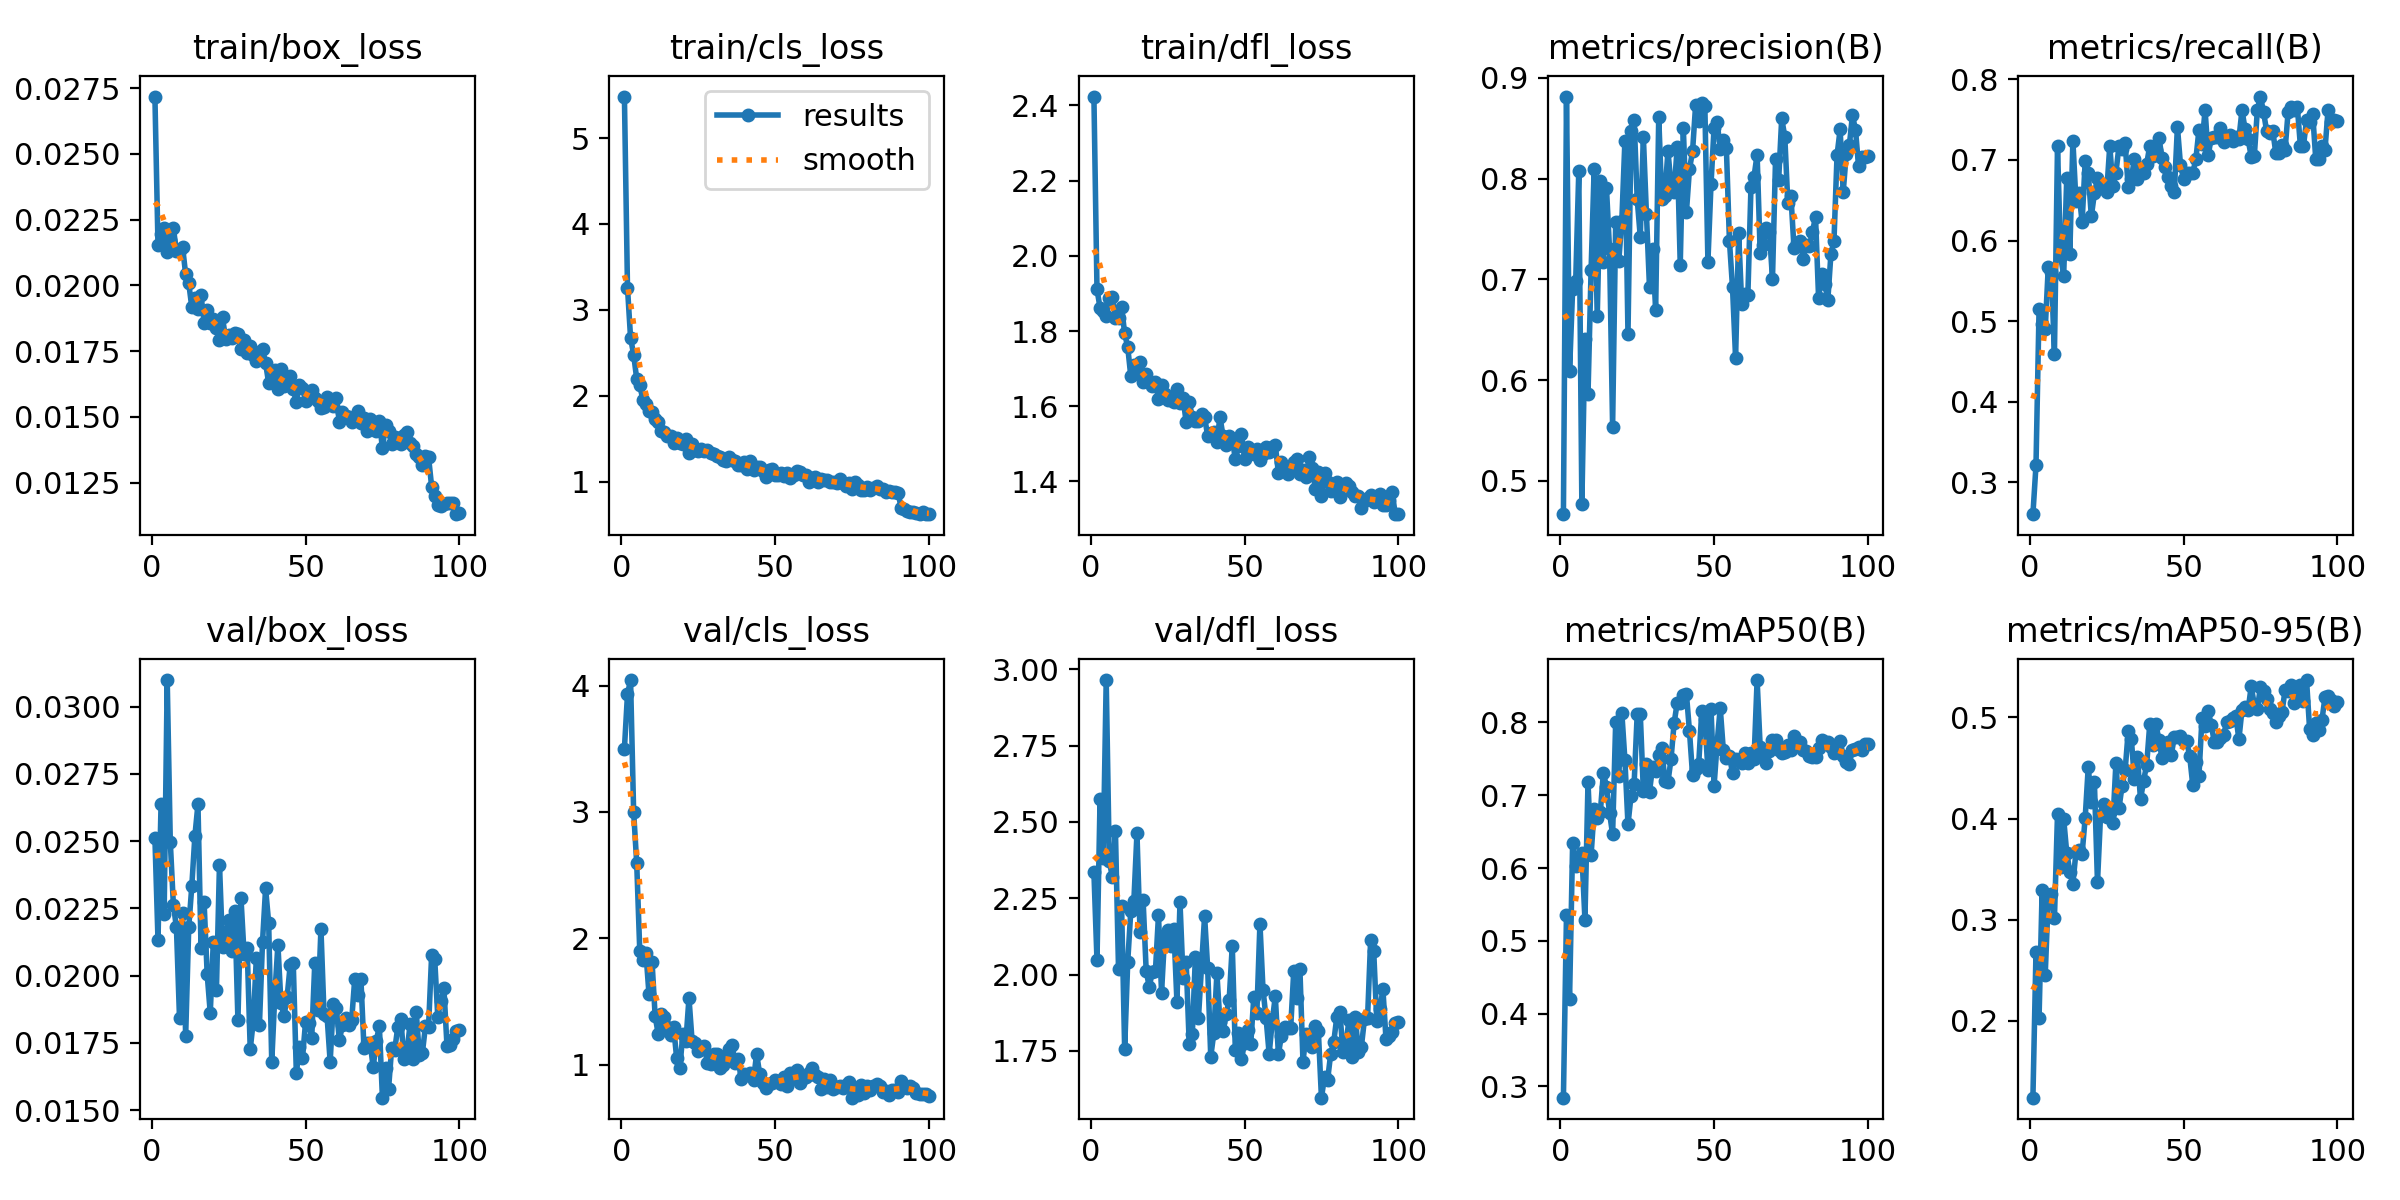

Source data for this figure (header and first rows):
epoch, time, train/box_loss, train/cls_loss, train/dfl_loss, metrics/precision(B), metrics/recall(B), metrics/mAP50(B), metrics/mAP50-95(B), val/box_loss, val/cls_loss, val/dfl_loss, lr/pg0, lr/pg1, lr/pg2
1, 56.19, 0.02718, 5.483, 2.423, 0.4668, 0.2607, 0.2846, 0.1242, 0.02512, 3.501, 2.335, 0.0001267, 0.0001267, 0.0001267
2, 98.3, 0.02155, 3.259, 1.911, 0.8816, 0.3211, 0.5357, 0.2679, 0.02133, 3.932, 2.047, 0.0002576, 0.0002576, 0.0002576
3, 146.3, 0.02196, 2.675, 1.861, 0.6088, 0.5149, 0.4208, 0.2032, 0.02638, 4.044, 2.575, 0.0003857, 0.0003857, 0.0003857
4, 194, 0.02219, 2.48, 1.853, 0.6906, 0.4961, 0.6344, 0.3295, 0.0223, 3.001, 2.382, 0.0005113, 0.0005113, 0.0005113
5, 237.1, 0.02128, 2.196, 1.84, 0.6985, 0.4903, 0.6024, 0.2456, 0.03099, 2.595, 2.965, 0.0006342, 0.0006342, 0.0006342
6, 282.8, 0.02171, 2.124, 1.888, 0.8075, 0.5676, 0.6054, 0.3224, 0.02498, 1.896, 2.373, 0.000634, 0.000634, 0.000634
7, 333.5, 0.02218, 1.953, 1.891, 0.4768, 0.5611, 0.6206, 0.3258, 0.02264, 1.826, 2.319, 0.0006274, 0.0006274, 0.0006274
8, 375.6, 0.0213, 1.9, 1.835, 0.6412, 0.4599, 0.529, 0.3014, 0.02179, 1.886, 2.47, 0.0006208, 0.0006208, 0.0006208
9, 421.3, 0.02136, 1.829, 1.834, 0.5859, 0.7173, 0.7178, 0.4047, 0.01842, 1.555, 2.019, 0.0006142, 0.0006142, 0.0006142
10, 467.6, 0.02146, 1.807, 1.864, 0.7091, 0.5814, 0.6175, 0.3526, 0.02233, 1.809, 2.225, 0.0006076, 0.0006076, 0.0006076
11, 515.4, 0.02042, 1.733, 1.793, 0.8101, 0.5562, 0.6805, 0.4, 0.01776, 1.382, 1.756, 0.000601, 0.000601, 0.000601
12, 561.5, 0.02009, 1.697, 1.757, 0.6633, 0.677, 0.6694, 0.3664, 0.02179, 1.241, 2.042, 0.0005944, 0.0005944, 0.0005944
13, 607.5, 0.01917, 1.584, 1.68, 0.7973, 0.5838, 0.6764, 0.3477, 0.02333, 1.4, 2.209, 0.0005878, 0.0005878, 0.0005878
14, 656.1, 0.01951, 1.582, 1.709, 0.7172, 0.7239, 0.7307, 0.3355, 0.02519, 1.373, 2.243, 0.0005812, 0.0005812, 0.0005812
15, 702, 0.01909, 1.536, 1.688, 0.7911, 0.6489, 0.7114, 0.367, 0.02637, 1.296, 2.463, 0.0005746, 0.0005746, 0.0005746
16, 747.6, 0.01964, 1.536, 1.717, 0.7298, 0.659, 0.6761, 0.3691, 0.02104, 1.231, 2.138, 0.000568, 0.000568, 0.000568
17, 790.4, 0.01858, 1.448, 1.665, 0.5537, 0.623, 0.6461, 0.3653, 0.02272, 1.301, 2.244, 0.0005613, 0.0005613, 0.0005613
18, 836.4, 0.01908, 1.509, 1.687, 0.7567, 0.6984, 0.8001, 0.4007, 0.02005, 1.049, 2.013, 0.0005547, 0.0005547, 0.0005547
19, 881.7, 0.01858, 1.453, 1.664, 0.7182, 0.6841, 0.7261, 0.4512, 0.01861, 0.9697, 1.959, 0.0005481, 0.0005481, 0.0005481
20, 931, 0.01874, 1.438, 1.653, 0.7584, 0.63, 0.8132, 0.4162, 0.02126, 1.241, 2.01, 0.0005415, 0.0005415, 0.0005415
21, 977.2, 0.01838, 1.495, 1.666, 0.8375, 0.6585, 0.7485, 0.4359, 0.01945, 1.185, 2.011, 0.0005349, 0.0005349, 0.0005349
22, 1021, 0.01794, 1.334, 1.619, 0.6453, 0.6773, 0.6598, 0.337, 0.02413, 1.526, 2.194, 0.0005283, 0.0005283, 0.0005283
23, 1067, 0.01878, 1.44, 1.656, 0.8474, 0.6654, 0.6994, 0.4036, 0.02106, 1.19, 1.94, 0.0005217, 0.0005217, 0.0005217
24, 1117, 0.01795, 1.371, 1.632, 0.8587, 0.6675, 0.7159, 0.4146, 0.02155, 1.168, 2.128, 0.0005151, 0.0005151, 0.0005151
25, 1159, 0.0181, 1.358, 1.616, 0.7796, 0.6603, 0.8116, 0.402, 0.02205, 1.11, 2.146, 0.0005085, 0.0005085, 0.0005085
26, 1206, 0.018, 1.384, 1.616, 0.7423, 0.7175, 0.8116, 0.4052, 0.0209, 1.123, 2.093, 0.0005019, 0.0005019, 0.0005019
27, 1252, 0.0182, 1.362, 1.611, 0.8418, 0.6675, 0.706, 0.3956, 0.02242, 1.146, 2.149, 0.0004953, 0.0004953, 0.0004953
28, 1298, 0.01815, 1.366, 1.645, 0.7651, 0.6841, 0.7434, 0.4551, 0.01835, 1.01, 1.911, 0.0004887, 0.0004887, 0.0004887
29, 1342, 0.01759, 1.34, 1.61, 0.6919, 0.7175, 0.7047, 0.4104, 0.02287, 1.002, 2.236, 0.0004821, 0.0004821, 0.0004821
30, 1388, 0.01793, 1.328, 1.622, 0.7304, 0.7136, 0.739, 0.4325, 0.02079, 1.086, 1.988, 0.0004755, 0.0004755, 0.0004755
31, 1433, 0.01741, 1.299, 1.557, 0.6697, 0.7206, 0.7339, 0.4478, 0.02104, 1.08, 2.043, 0.0004689, 0.0004689, 0.0004689
32, 1476, 0.01769, 1.291, 1.612, 0.8612, 0.666, 0.7547, 0.4867, 0.01726, 0.9765, 1.772, 0.0004623, 0.0004623, 0.0004623
33, 1523, 0.01735, 1.256, 1.571, 0.7797, 0.6769, 0.7642, 0.4792, 0.01831, 0.9956, 1.804, 0.0004557, 0.0004557, 0.0004557
34, 1571, 0.01712, 1.236, 1.561, 0.7831, 0.7008, 0.7191, 0.4391, 0.02067, 1.045, 2.057, 0.0004491, 0.0004491, 0.0004491
35, 1615, 0.01748, 1.289, 1.56, 0.8277, 0.6763, 0.7182, 0.4608, 0.01818, 1.119, 1.857, 0.0004425, 0.0004425, 0.0004425
36, 1659, 0.01759, 1.255, 1.581, 0.7936, 0.6906, 0.7496, 0.419, 0.02126, 1.158, 2.027, 0.0004359, 0.0004359, 0.0004359
37, 1705, 0.01704, 1.241, 1.57, 0.7873, 0.6841, 0.7989, 0.4374, 0.02324, 1.015, 2.191, 0.0004293, 0.0004293, 0.0004293
38, 1754, 0.01628, 1.197, 1.522, 0.8313, 0.6948, 0.8266, 0.4533, 0.02196, 1.045, 2.021, 0.0004227, 0.0004227, 0.0004227
39, 1798, 0.01656, 1.195, 1.53, 0.7147, 0.7175, 0.8271, 0.4933, 0.01678, 0.8822, 1.73, 0.0004161, 0.0004161, 0.0004161
40, 1844, 0.01678, 1.23, 1.531, 0.8503, 0.7048, 0.838, 0.4724, 0.01928, 0.9227, 1.808, 0.0004095, 0.0004095, 0.0004095
41, 1886, 0.01607, 1.145, 1.506, 0.7665, 0.712, 0.8395, 0.4936, 0.02115, 0.9198, 2.004, 0.0004029, 0.0004029, 0.0004029
42, 1935, 0.01682, 1.236, 1.572, 0.8095, 0.7276, 0.7879, 0.4775, 0.01897, 0.9294, 1.843, 0.0003963, 0.0003963, 0.0003963
43, 1981, 0.01618, 1.142, 1.521, 0.827, 0.702, 0.7279, 0.4596, 0.01851, 0.8785, 1.814, 0.0003897, 0.0003897, 0.0003897
44, 2025, 0.0163, 1.166, 1.496, 0.8732, 0.6912, 0.7364, 0.4686, 0.0192, 1.087, 1.869, 0.0003831, 0.0003831, 0.0003831
45, 2070, 0.01655, 1.168, 1.52, 0.8575, 0.6785, 0.7428, 0.4753, 0.02039, 0.9244, 1.918, 0.0003765, 0.0003765, 0.0003765
46, 2114, 0.01605, 1.126, 1.513, 0.8752, 0.6675, 0.8155, 0.4629, 0.02046, 0.8514, 2.095, 0.0003699, 0.0003699, 0.0003699
47, 2158, 0.01556, 1.059, 1.459, 0.8726, 0.6604, 0.8045, 0.481, 0.01637, 0.812, 1.752, 0.0003632, 0.0003632, 0.0003632
48, 2204, 0.01622, 1.135, 1.493, 0.7176, 0.7413, 0.7346, 0.4806, 0.01734, 0.8434, 1.807, 0.0003566, 0.0003566, 0.0003566
49, 2249, 0.01611, 1.143, 1.527, 0.7944, 0.6935, 0.8188, 0.4815, 0.01694, 0.8521, 1.722, 0.00035, 0.00035, 0.00035
50, 2297, 0.01561, 1.084, 1.46, 0.8505, 0.6766, 0.7128, 0.4765, 0.01827, 0.8739, 1.777, 0.0003434, 0.0003434, 0.0003434
51, 2341, 0.01574, 1.082, 1.492, 0.8566, 0.6841, 0.7713, 0.477, 0.01825, 0.8635, 1.817, 0.0003368, 0.0003368, 0.0003368
52, 2387, 0.01602, 1.101, 1.484, 0.8295, 0.6841, 0.8202, 0.4616, 0.01767, 0.8493, 1.771, 0.0003302, 0.0003302, 0.0003302
53, 2432, 0.0157, 1.063, 1.473, 0.8386, 0.6841, 0.7626, 0.433, 0.02048, 0.9037, 1.926, 0.0003236, 0.0003236, 0.0003236
54, 2482, 0.01561, 1.096, 1.485, 0.8307, 0.7008, 0.7506, 0.4562, 0.01871, 0.8338, 1.875, 0.000317, 0.000317, 0.000317
55, 2526, 0.01533, 1.041, 1.456, 0.7382, 0.7372, 0.7532, 0.4425, 0.02174, 0.9364, 2.167, 0.0003104, 0.0003104, 0.0003104
56, 2574, 0.01537, 1.079, 1.472, 0.692, 0.7197, 0.731, 0.4997, 0.01857, 0.8958, 1.95, 0.0003038, 0.0003038, 0.0003038
57, 2619, 0.01577, 1.129, 1.492, 0.6221, 0.7619, 0.7495, 0.4916, 0.01848, 0.9597, 1.857, 0.0002972, 0.0002972, 0.0002972
58, 2664, 0.0156, 1.108, 1.477, 0.7456, 0.7057, 0.7476, 0.5065, 0.01679, 0.8553, 1.74, 0.0002906, 0.0002906, 0.0002906
59, 2711, 0.01541, 1.076, 1.491, 0.6752, 0.727, 0.7449, 0.4927, 0.01893, 0.8927, 1.846, 0.000284, 0.000284, 0.000284
60, 2756, 0.0157, 1.077, 1.497, 0.6857, 0.7286, 0.7575, 0.4759, 0.01881, 0.9029, 1.929, 0.0002774, 0.0002774, 0.0002774
... 40 more rows
